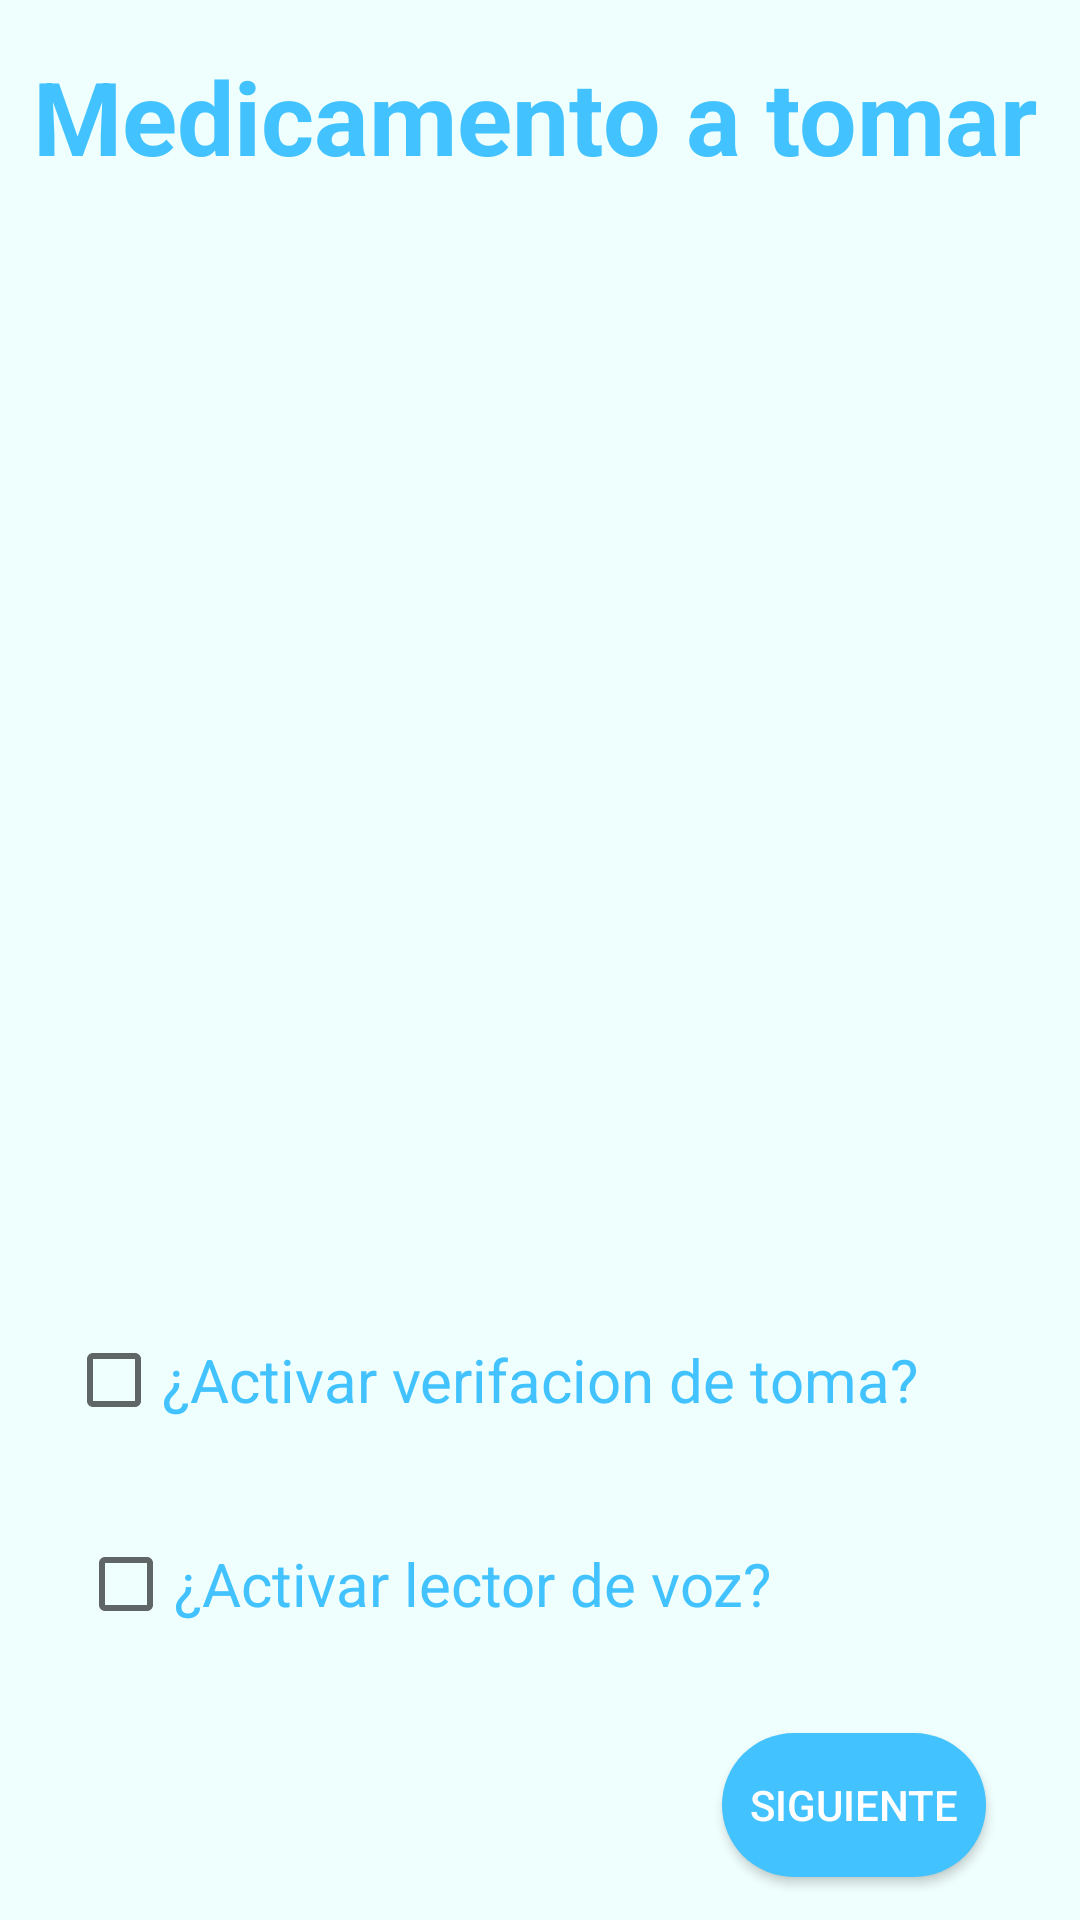

Android layout source for this screen:
<!-- AndroidManifest.xml: application theme Theme.FarmacosJava -->
<!-- res/layout/activity_new_medicine_for_pacient.xml -->
<?xml version="1.0" encoding="utf-8"?>
<androidx.constraintlayout.widget.ConstraintLayout xmlns:android="http://schemas.android.com/apk/res/android"
    xmlns:app="http://schemas.android.com/apk/res-auto"
    xmlns:tools="http://schemas.android.com/tools"
    android:layout_width="match_parent"
    android:layout_height="match_parent"
    android:background="#EFFFFD"
    tools:context=".NewMedicineForPacient">

    <TextView
        android:id="@+id/textViewNewAssignMedicine"
        android:layout_width="338dp"
        android:layout_height="38dp"
        android:layout_marginTop="16dp"
        android:text="Medicamento a tomar"
        android:textColor="@color/primaryColor"
        android:textSize="34sp"
        android:textStyle="bold"
        app:layout_constraintEnd_toEndOf="parent"
        app:layout_constraintHorizontal_bias="0.493"
        app:layout_constraintStart_toStartOf="parent"
        app:layout_constraintTop_toTopOf="parent" />

    <EditText
        android:id="@+id/editTextMedicationTime"
        android:layout_width="335dp"
        android:layout_height="59dp"
        android:layout_marginBottom="16dp"
        android:background="@drawable/roundstyle"
        android:ems="10"
        android:inputType="time"
        app:layout_constraintBottom_toTopOf="@+id/checkBoxTakeVerification"
        app:layout_constraintEnd_toEndOf="parent"
        app:layout_constraintStart_toStartOf="parent" />

    <Spinner
        android:id="@+id/spinnerDose"
        android:layout_width="335dp"
        android:layout_height="59dp"
        android:layout_marginBottom="16dp"
        android:background="@drawable/roundstyle"
        app:layout_constraintBottom_toTopOf="@+id/spinnerPresentation"
        app:layout_constraintEnd_toEndOf="parent"
        app:layout_constraintStart_toStartOf="parent" />

    <Spinner
        android:id="@+id/spinnerMedicine"
        android:layout_width="335dp"
        android:layout_height="59dp"
        android:layout_marginTop="20dp"
        android:background="@drawable/roundstyle"
        app:layout_constraintBottom_toTopOf="@+id/spinnerDose"
        app:layout_constraintEnd_toEndOf="parent"
        app:layout_constraintStart_toStartOf="parent"
        app:layout_constraintTop_toBottomOf="@+id/textViewNewAssignMedicine" />


    <Spinner
        android:id="@+id/spinnerPresentation"
        android:layout_width="335dp"
        android:layout_height="59dp"
        android:layout_marginBottom="16dp"
        android:background="@drawable/roundstyle"
        app:layout_constraintBottom_toTopOf="@+id/spinnerTakeFrecuency"
        app:layout_constraintEnd_toEndOf="parent"
        app:layout_constraintStart_toStartOf="parent" />

    <EditText
        android:id="@+id/editTextDurationDate"
        android:layout_width="335dp"
        android:layout_height="59dp"
        android:layout_marginBottom="16dp"
        android:background="@drawable/roundstyle"
        android:ems="10"
        android:inputType="date"
        app:layout_constraintBottom_toTopOf="@+id/editTextMedicationTime"
        app:layout_constraintEnd_toEndOf="parent"
        app:layout_constraintStart_toStartOf="parent" />

    <Spinner
        android:id="@+id/spinnerTakeFrecuency"
        android:layout_width="335dp"
        android:layout_height="59dp"
        android:layout_marginBottom="16dp"
        android:background="@drawable/roundstyle"
        app:layout_constraintBottom_toTopOf="@+id/editTextDurationDate"
        app:layout_constraintEnd_toEndOf="parent"
        app:layout_constraintStart_toStartOf="parent" />

    <androidx.appcompat.widget.AppCompatButton
        android:id="@+id/buttonNext"
        android:layout_width="wrap_content"
        android:layout_height="wrap_content"
        android:background="@drawable/roundstylebutton"
        android:backgroundTint="@color/primaryColor"
        android:onClick="clickNextButton"
        android:text="Siguiente"
        android:textColor="@color/white"
        app:layout_constraintBottom_toBottomOf="parent"
        app:layout_constraintEnd_toEndOf="parent"
        app:layout_constraintHorizontal_bias="0.885"
        app:layout_constraintStart_toStartOf="parent"
        app:layout_constraintTop_toTopOf="parent"
        app:layout_constraintVertical_bias="0.976" />

    <CheckBox
        android:id="@+id/checkBoxTakeVerification"
        android:layout_width="wrap_content"
        android:layout_height="wrap_content"
        android:layout_marginBottom="20dp"
        android:text="¿Activar verifacion de toma?"
        android:textColor="@color/primaryColor"
        android:textSize="20sp"
        app:layout_constraintBottom_toTopOf="@+id/checkBox2"
        app:layout_constraintEnd_toEndOf="parent"
        app:layout_constraintHorizontal_bias="0.288"
        app:layout_constraintStart_toStartOf="parent" />

    <CheckBox
        android:id="@+id/checkBox2"
        android:layout_width="wrap_content"
        android:layout_height="wrap_content"
        android:layout_marginBottom="88dp"
        android:text="¿Activar lector de voz?"
        android:textColor="@color/primaryColor"
        android:textSize="20sp"
        app:layout_constraintBottom_toBottomOf="parent"
        app:layout_constraintEnd_toEndOf="parent"
        app:layout_constraintHorizontal_bias="0.202"
        app:layout_constraintStart_toStartOf="parent" />
</androidx.constraintlayout.widget.ConstraintLayout>
<!-- resources referenced by this layout -->
<resources>
  <color name="primaryColor">#42C2FF</color>
  <color name="white">#FFFFFFFF</color>
  <!-- drawable roundstylebutton (drawable) -->
  <?xml version="1.0" encoding="utf-8"?>
  <shape xmlns:android="http://schemas.android.com/apk/res/android">
      <corners android:radius="30dp" />
      <solid android:color="@color/primaryColor"/>
  </shape>
  <style name="Theme.FarmacosJava" parent="Theme.MaterialComponents.DayNight.DarkActionBar">
          
          <item name="colorPrimary">@color/purple_500</item>
          <item name="colorPrimaryVariant">@color/purple_700</item>
          <item name="colorOnPrimary">@color/white</item>
          
          <item name="colorSecondary">@color/teal_200</item>
          <item name="colorSecondaryVariant">@color/teal_700</item>
          <item name="colorOnSecondary">@color/black</item>
          
          <item name="android:statusBarColor" tools:targetApi="l">?attr/colorPrimaryVariant</item>
          
      </style>
  <color name="purple_500">#FF6200EE</color>
  <color name="purple_700">#FF3700B3</color>
  <color name="teal_200">#FF03DAC5</color>
  <color name="teal_700">#FF018786</color>
  <color name="black">#FF000000</color>
</resources>
